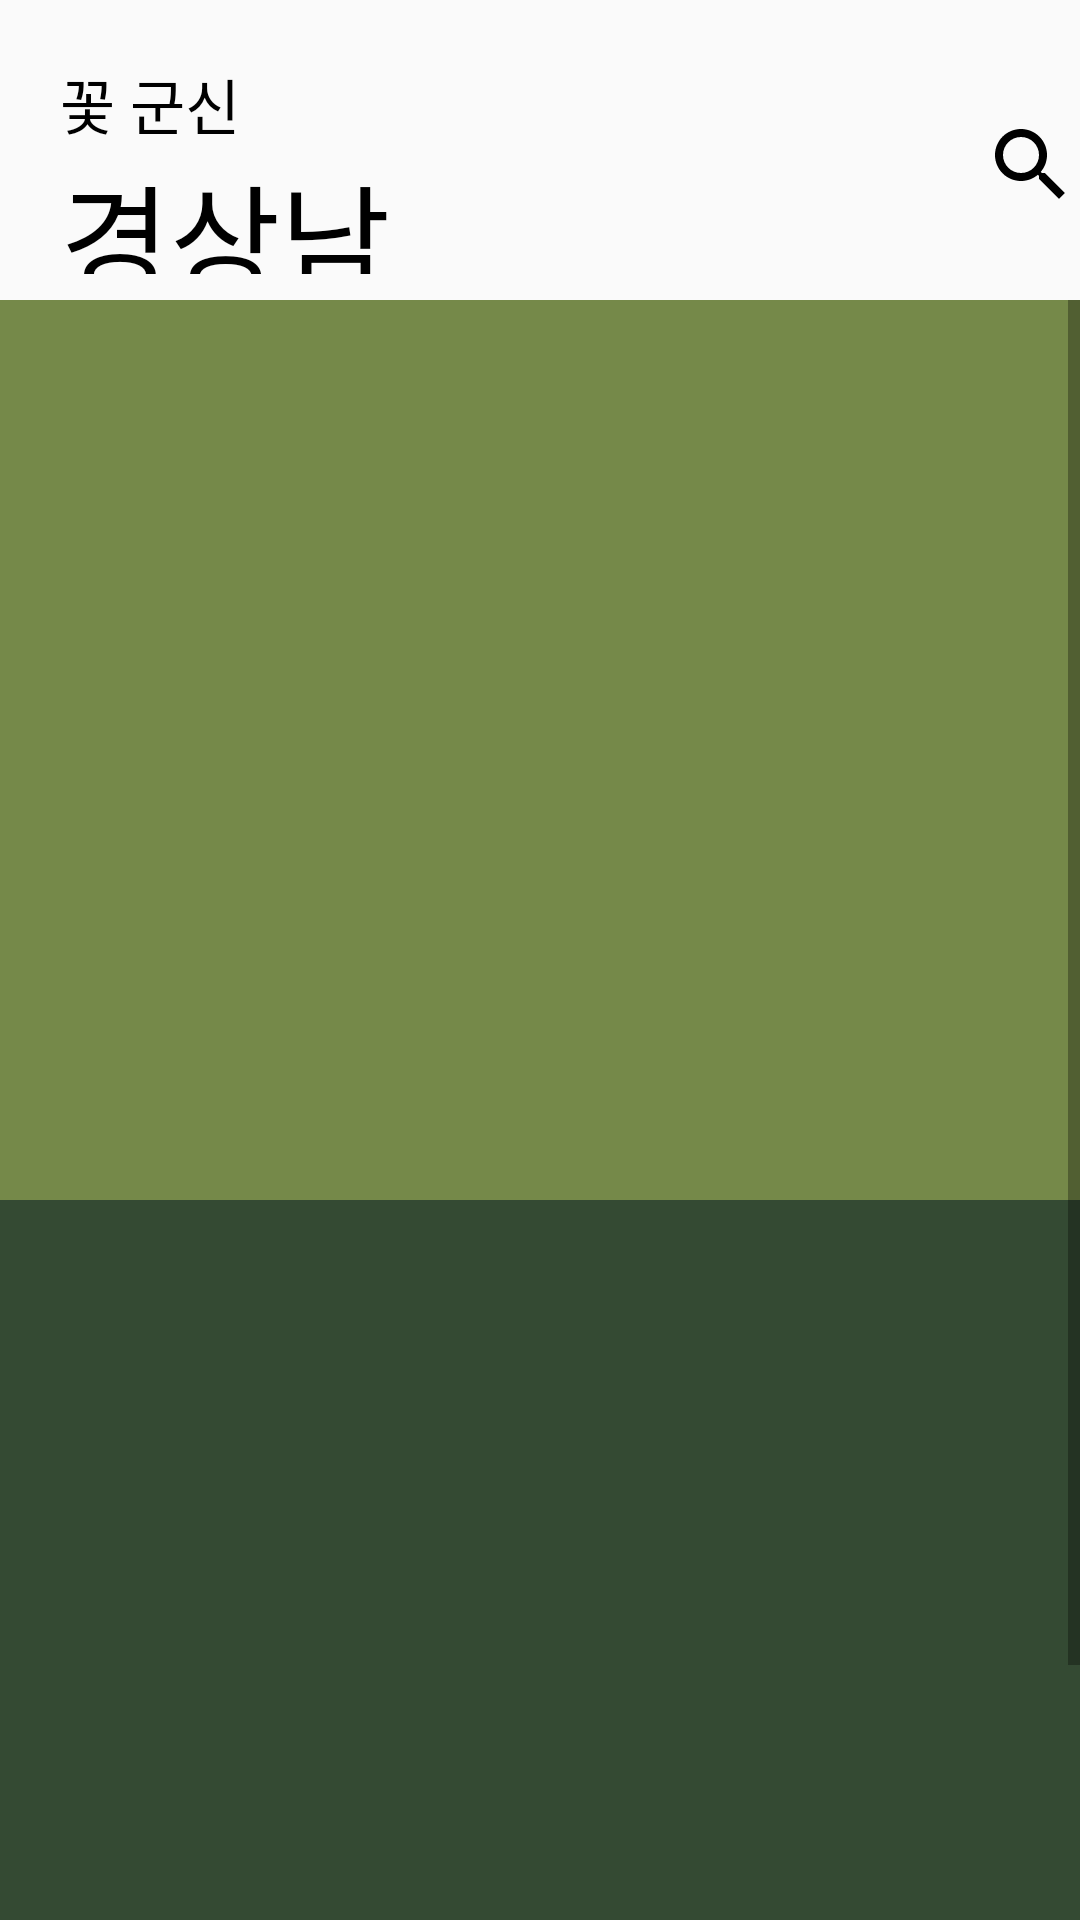

This screen was rendered from an Android layout file. Write that file and the resources it references.
<!-- AndroidManifest.xml: application theme AppTheme -->
<!-- res/layout/frag1.xml -->
<?xml version="1.0" encoding="utf-8"?>
<android.support.constraint.ConstraintLayout xmlns:android="http://schemas.android.com/apk/res/android"
    xmlns:app="http://schemas.android.com/apk/res-auto"
    android:layout_width="match_parent"
    android:layout_height="wrap_content"
    xmlns:tools="http://schemas.android.com/tools"
    android:orientation="vertical">

    <LinearLayout
        android:id="@+id/linearLayout2"
        android:layout_width="match_parent"
        android:layout_height="100dp"
        android:orientation="horizontal"
        android:weightSum="1"
        app:layout_constraintEnd_toEndOf="parent"
        app:layout_constraintStart_toStartOf="parent"
        app:layout_constraintTop_toTopOf="parent">

        <LinearLayout
            android:layout_width="wrap_content"
            android:layout_height="wrap_content"
            android:orientation="vertical"
            android:layout_weight="0.8">

            <TextView
                android:layout_width="wrap_content"
                android:layout_height="wrap_content"
                android:layout_marginLeft="20dp"
                android:layout_marginTop="20dp"
                android:text="꽃 군신"
                android:textColor="#000000"
                android:textSize="20dp" />

            <TextView
                android:id="@+id/regionText"
                android:layout_width="wrap_content"
                android:layout_height="42dp"
                android:layout_marginLeft="20dp"
                android:text="경상남도"
                android:textColor="#000000"
                android:textSize="40dp" />

        </LinearLayout>


        <ImageButton
            android:id="@+id/btn_logout"
            android:layout_width="wrap_content"
            android:layout_height="50dp"
            android:layout_weight="0.1"
            android:layout_marginLeft="180dp"
            android:layout_marginTop="30dp"
            android:background="#FAFAFA"
            android:src="@drawable/ic_search_black_24dp" />

        <ImageButton
            android:id="@+id/main_person"
            android:layout_width="wrap_content"
            android:layout_height="50dp"
            android:layout_weight="0.1"
            android:layout_marginLeft="4dp"
            android:layout_marginTop="30dp"
            android:background="#FAFAFA"
            android:src="@drawable/ic_person_outline_black_24dp" />


    </LinearLayout>

    <ScrollView
        android:id="@+id/scrollView2"
        android:layout_width="match_parent"
        android:layout_height="wrap_content"
        app:layout_constraintEnd_toEndOf="parent"
        app:layout_constraintHorizontal_bias="0.0"
        app:layout_constraintStart_toStartOf="parent"
        app:layout_constraintTop_toBottomOf="@+id/linearLayout2">

    <LinearLayout
        android:layout_width="match_parent"
        android:layout_height="wrap_content"
        android:orientation="vertical"
        app:layout_constraintTop_toBottomOf="@+id/linearLayout2">

        <LinearLayout
            android:id="@+id/linearLayout3"
            android:layout_width="match_parent"
            android:layout_height="300dp"
            android:background="#758949"
            android:orientation="vertical">

        </LinearLayout>

        <LinearLayout
            android:id="@+id/linearLayout4"
            android:layout_width="match_parent"
            android:layout_height="300dp"
            android:background="#344a33"
            android:orientation="vertical">

        </LinearLayout>


        <LinearLayout
            android:layout_width="match_parent"
            android:layout_height="300dp"
            android:background="#9DC79C"
            android:orientation="vertical">

        </LinearLayout>

    </LinearLayout>

    </ScrollView>

</android.support.constraint.ConstraintLayout>
<!-- resources referenced by this layout -->
<resources>
  <!-- drawable ic_search_black_24dp (drawable) -->
  <vector xmlns:android="http://schemas.android.com/apk/res/android"
          android:width="32dp"
          android:height="32dp"
          android:viewportWidth="24.0"
          android:viewportHeight="24.0">
      <path
          android:fillColor="#ff000000"
          android:pathData="M15.5,14h-0.79l-0.28,-0.27C15.41,12.59 16,11.11 16,9.5 16,5.91 13.09,3 9.5,3S3,5.91 3,9.5 5.91,16 9.5,16c1.61,0 3.09,-0.59 4.23,-1.57l0.27,0.28v0.79l5,4.99L20.49,19l-4.99,-5zM9.5,14C7.01,14 5,11.99 5,9.5S7.01,5 9.5,5 14,7.01 14,9.5 11.99,14 9.5,14z"/>
  </vector>
  <style name="AppTheme" parent="Theme.AppCompat.Light.DarkActionBar">
          
          <item name="colorPrimary">@color/colorPrimary</item>
          <item name="colorPrimaryDark">@color/colorPrimaryDark</item>
          <item name="colorAccent">@color/colorAccent</item>
  
          <item name="windowActionBar">false</item>
          <item name="windowNoTitle">true</item>
  
      </style>
  <!-- not gathered from this repository: default colours our renderer supplied (Android Studio template values) -->
  <color name="colorPrimary">#FF6200EE</color>
  <color name="colorPrimaryDark">#FF3700B3</color>
  <color name="colorAccent">#FF03DAC5</color>
</resources>
